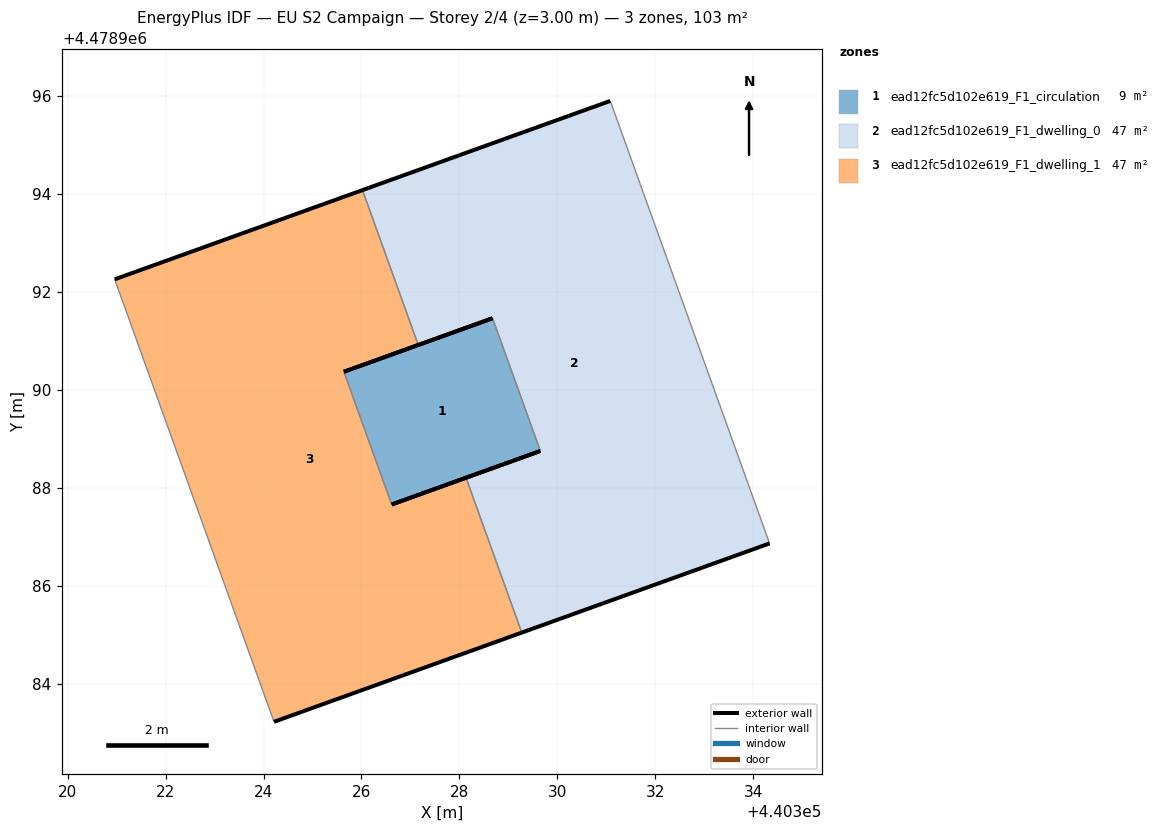
=== STOREY PLAN SPEC (per zone: floor XY polygon, exterior-wall plan segments, windows/doors) ===
zone 1: ead12fc5d102e619_F1_circulation  (9.3 m²)
  floor: (440329.65, 4478988.76) (440328.68, 4478991.47) (440325.64, 4478990.37) (440326.62, 4478987.66)
  exterior wall: (440329.65, 4478988.76) – (440326.62, 4478987.66)  [3.2 m]
  exterior wall: (440325.64, 4478990.37) – (440328.68, 4478991.47)  [3.2 m]
  interior walls: 2
zone 2: ead12fc5d102e619_F1_dwelling_0  (47.0 m²)
  floor: (440334.33, 4478986.87) (440331.08, 4478995.90) (440326.02, 4478994.08) (440327.16, 4478990.92) (440328.68, 4478991.47) (440329.65, 4478988.76) (440328.13, 4478988.21) (440329.27, 4478985.05)
  exterior wall: (440334.33, 4478986.87) – (440329.27, 4478985.05)  [5.4 m]
  exterior wall: (440328.13, 4478988.21) – (440329.65, 4478988.76)  [1.6 m]
  exterior wall: (440328.68, 4478991.47) – (440327.16, 4478990.92)  [1.6 m]
  exterior wall: (440326.02, 4478994.08) – (440331.08, 4478995.90)  [5.4 m]
  interior walls: 4
zone 3: ead12fc5d102e619_F1_dwelling_1  (47.0 m²)
  floor: (440329.27, 4478985.05) (440328.13, 4478988.21) (440326.62, 4478987.66) (440325.64, 4478990.37) (440327.16, 4478990.92) (440326.02, 4478994.08) (440320.96, 4478992.26) (440324.21, 4478983.23)
  exterior wall: (440327.16, 4478990.92) – (440325.64, 4478990.37)  [1.6 m]
  exterior wall: (440326.62, 4478987.66) – (440328.13, 4478988.21)  [1.6 m]
  exterior wall: (440329.27, 4478985.05) – (440324.21, 4478983.23)  [5.4 m]
  exterior wall: (440320.96, 4478992.26) – (440326.02, 4478994.08)  [5.4 m]
  interior walls: 4

=== DERIVED (storey summary) ===
Building: EU S2 Campaign
Storey: 2 of 4  (floor level z = 3.00 m)
Storey gross floor area: 103.2 m²
Zones on this storey: 3
  - ead12fc5d102e619_F1_circulation: floor 9.3 m²; exterior wall 6.5 m (19.4 m²); WWR 0.0%
  - ead12fc5d102e619_F1_dwelling_0: floor 47.0 m²; exterior wall 14.0 m (41.9 m²); WWR 0.0%
  - ead12fc5d102e619_F1_dwelling_1: floor 47.0 m²; exterior wall 14.0 m (41.9 m²); WWR 0.0%
Zone adjacency (shared interzone walls):
  - ead12fc5d102e619_F1_circulation ↔ ead12fc5d102e619_F1_dwelling_0
  - ead12fc5d102e619_F1_circulation ↔ ead12fc5d102e619_F1_dwelling_1
  - ead12fc5d102e619_F1_dwelling_0 ↔ ead12fc5d102e619_F1_dwelling_1